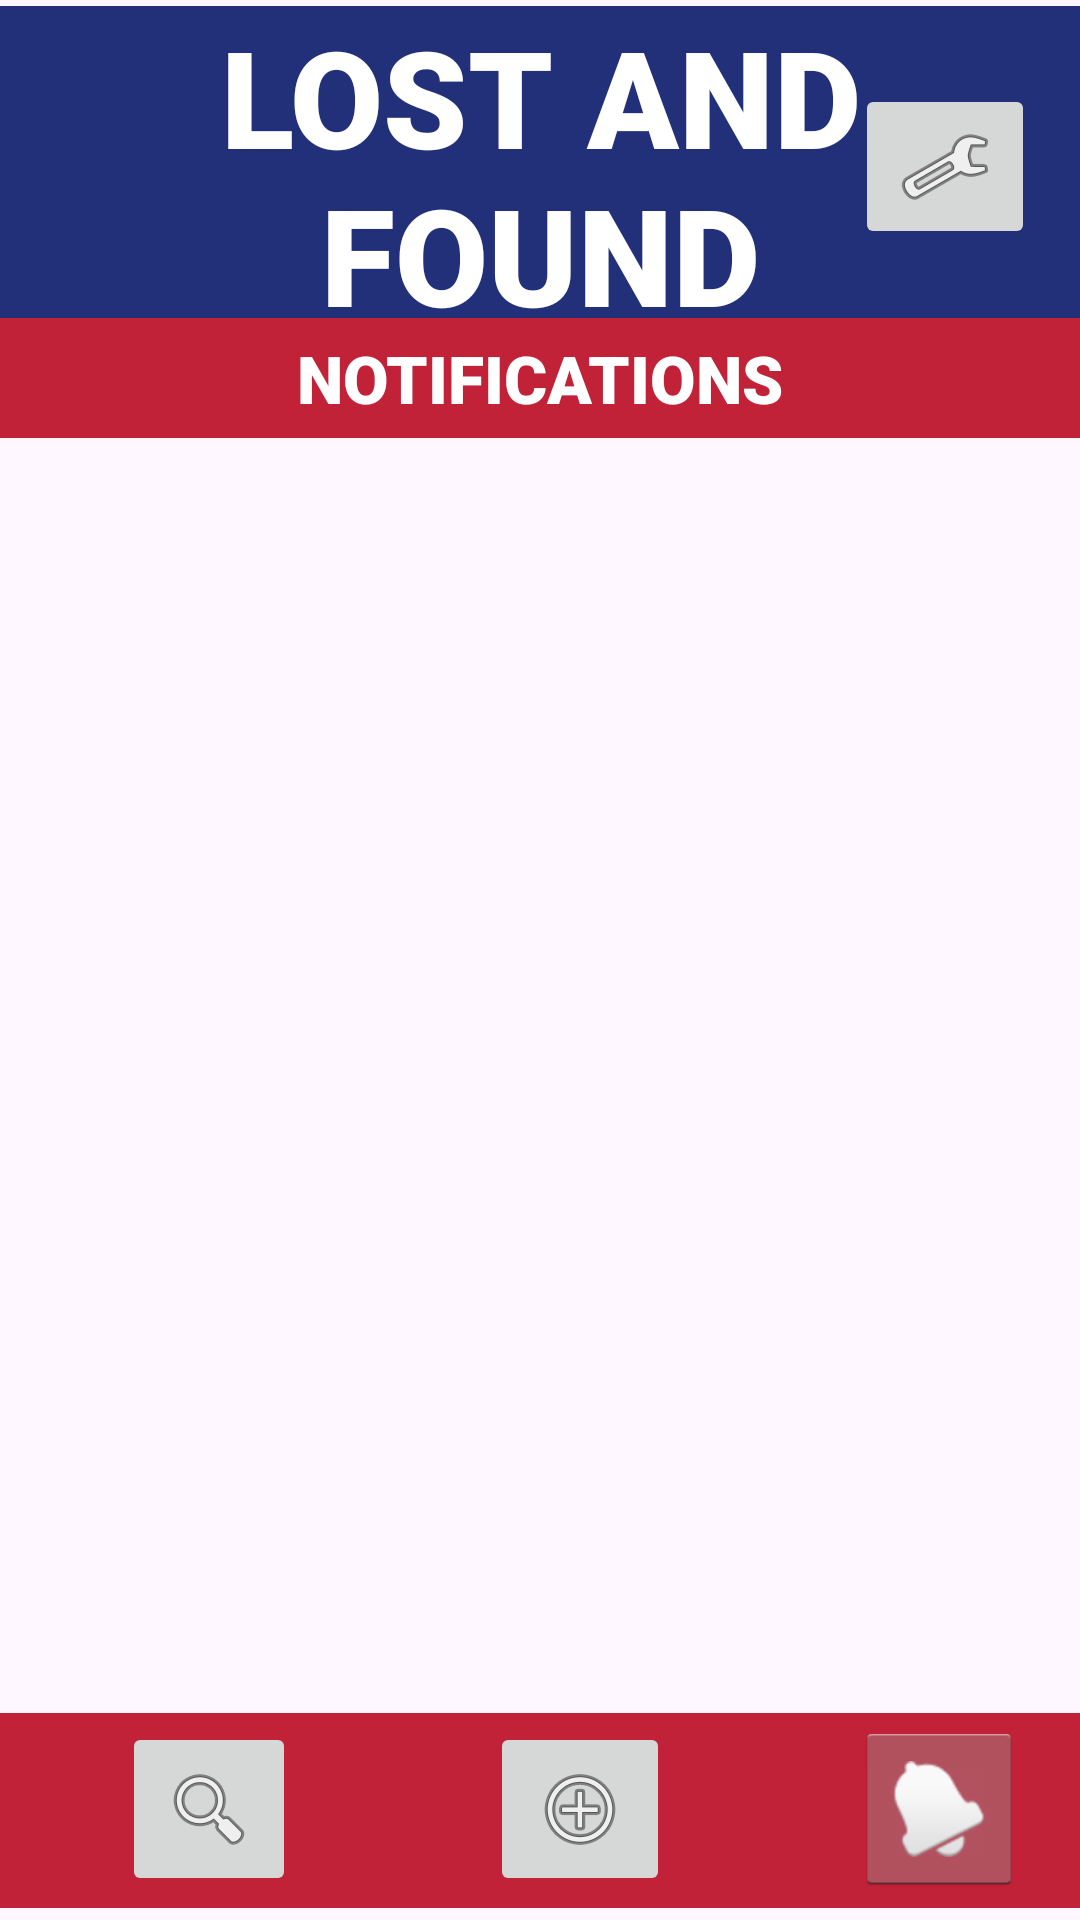

Here is an Android app screen rendered from its layout file. Give the layout XML and the strings, colors and styles it references.
<!-- AndroidManifest.xml: application theme Theme.Yr11ItProjectLostAndFound -->
<!-- res/layout/activity_notification.xml -->
<?xml version="1.0" encoding="utf-8"?>
<androidx.constraintlayout.widget.ConstraintLayout xmlns:android="http://schemas.android.com/apk/res/android"
    xmlns:app="http://schemas.android.com/apk/res-auto"
    xmlns:tools="http://schemas.android.com/tools"
    android:layout_width="match_parent"
    android:layout_height="match_parent"
    tools:context=".Notification">

    <TextView
        android:id="@+id/textView10"
        android:layout_width="0dp"
        android:layout_height="65dp"
        android:layout_marginBottom="4dp"
        android:background="#C22238"
        android:backgroundTint="#C22238"
        android:fontFamily="sans-serif-black"
        android:gravity="left|center_vertical"
        android:textAlignment="gravity"
        android:textAppearance="@style/TextAppearance.AppCompat.Large"
        android:textColor="#FFFFFF"
        app:layout_constraintBottom_toBottomOf="parent"
        app:layout_constraintEnd_toEndOf="parent"
        app:layout_constraintHorizontal_bias="0.0"
        app:layout_constraintStart_toStartOf="parent"
        app:layout_constraintTop_toBottomOf="@+id/textView4"
        app:layout_constraintVertical_bias="1.0" />

    <ImageButton
        android:id="@+id/btnAdd4"
        style="@android:style/Widget.DeviceDefault.ImageButton"
        android:layout_width="60dp"
        android:layout_height="58dp"
        android:layout_marginBottom="8dp"
        app:layout_constraintBottom_toBottomOf="parent"
        app:layout_constraintEnd_toEndOf="parent"
        app:layout_constraintHorizontal_bias="0.544"
        app:layout_constraintStart_toStartOf="parent"
        app:layout_constraintTop_toBottomOf="@+id/textView4"
        app:layout_constraintVertical_bias="1.0"
        app:srcCompat="@android:drawable/ic_menu_add" />

    <ImageButton
        android:id="@+id/btnNotification4"
        style="@android:style/Widget.Holo.Light.ImageButton"
        android:layout_width="56dp"
        android:layout_height="58dp"
        android:layout_marginBottom="8dp"
        app:layout_constraintBottom_toBottomOf="parent"
        app:layout_constraintEnd_toEndOf="parent"
        app:layout_constraintHorizontal_bias="0.938"
        app:layout_constraintStart_toStartOf="parent"
        app:layout_constraintTop_toBottomOf="@+id/textView4"
        app:layout_constraintVertical_bias="1.0"
        app:srcCompat="@android:drawable/ic_popup_reminder" />

    <ImageButton
        android:id="@+id/btnSearch4"
        style="@android:style/Widget.DeviceDefault.ImageButton"
        android:layout_width="58dp"
        android:layout_height="58dp"
        android:layout_marginBottom="8dp"
        app:layout_constraintBottom_toBottomOf="parent"
        app:layout_constraintEnd_toEndOf="parent"
        app:layout_constraintHorizontal_bias="0.135"
        app:layout_constraintStart_toStartOf="parent"
        app:layout_constraintTop_toBottomOf="@+id/textView4"
        app:layout_constraintVertical_bias="1.0"
        app:srcCompat="@android:drawable/ic_menu_search" />

    <TextView
        android:id="@+id/textView4"
        android:layout_width="0dp"
        android:layout_height="104dp"
        android:background="#213079"
        android:backgroundTint="#213079"
        android:fontFamily="sans-serif-black"
        android:gravity="center"
        android:text="LOST AND FOUND"
        android:textAlignment="center"
        android:textAppearance="@style/TextAppearance.AppCompat.Display2"
        android:textColor="#FFFFFF"
        android:textColorLink="#FFFFFF"
        app:layout_constraintBottom_toBottomOf="parent"
        app:layout_constraintEnd_toEndOf="parent"
        app:layout_constraintHorizontal_bias="0.6"
        app:layout_constraintStart_toStartOf="parent"
        app:layout_constraintTop_toTopOf="parent"
        app:layout_constraintVertical_bias="0.004" />

    <TextView
        android:id="@+id/textView5"
        android:layout_width="0dp"
        android:layout_height="40dp"
        android:background="#C22238"
        android:backgroundTint="#C22238"
        android:fontFamily="sans-serif-black"
        android:gravity="center_horizontal|center_vertical"
        android:text="NOTIFICATIONS"
        android:textAlignment="gravity"
        android:textAppearance="@style/TextAppearance.AppCompat.Large"
        android:textColor="#FFFFFF"
        app:layout_constraintBottom_toBottomOf="parent"
        app:layout_constraintEnd_toEndOf="parent"
        app:layout_constraintHorizontal_bias="0.666"
        app:layout_constraintStart_toStartOf="parent"
        app:layout_constraintTop_toBottomOf="@+id/textView4"
        app:layout_constraintVertical_bias="0.0" />

    <ImageButton
        android:id="@+id/btnSettings4"
        android:layout_width="60dp"
        android:layout_height="55dp"
        app:layout_constraintBottom_toBottomOf="@+id/textView4"
        app:layout_constraintEnd_toEndOf="parent"
        app:layout_constraintHorizontal_bias="0.95"
        app:layout_constraintStart_toStartOf="parent"
        app:layout_constraintTop_toTopOf="@+id/textView4"
        app:layout_constraintVertical_bias="0.534"
        app:srcCompat="@android:drawable/ic_menu_manage" />

    <ListView
        android:id="@+id/listViewNotifications"
        android:layout_width="326dp"
        android:layout_height="577dp"
        app:layout_constraintBottom_toTopOf="@+id/textView10"
        app:layout_constraintEnd_toEndOf="parent"
        app:layout_constraintStart_toStartOf="parent"
        app:layout_constraintTop_toBottomOf="@+id/textView5" />

</androidx.constraintlayout.widget.ConstraintLayout>
<!-- resources referenced by this layout -->
<resources>
  <style name="Theme.Yr11ItProjectLostAndFound" parent="Base.Theme.Yr11ItProjectLostAndFound" />
  <style name="Base.Theme.Yr11ItProjectLostAndFound" parent="Theme.Material3.DayNight.NoActionBar">
          
          
      </style>
</resources>
